Run: headless pygame with SDL's dummy video driver; simulated clock (each Clock.tick advances the game by its frame time, no real sleeping); random seed 0; keys injected as events and as key.get_pressed() state; no mouse input.
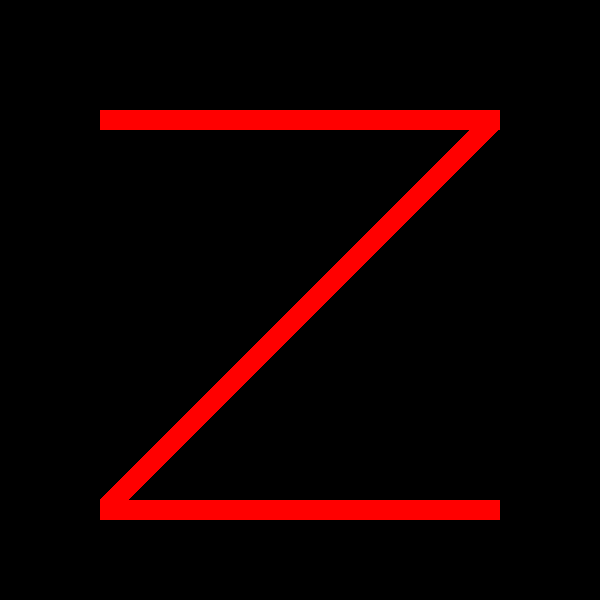
Frame 1 of 4 · flips 1–60 · no input
Frame 2 of 4 · flips 61–180 · tapped SPACE, RETURN · held RIGHT (→), D · screen unchanged from frame 1, image omitted
Frame 3 of 4 · flips 181–300 · held DOWN (↓), S · screen unchanged from frame 2, image omitted
Frame 4 of 4 · flips 301–420 · held LEFT (←), A, UP (↑), W · screen unchanged from frame 3, image omitted

The pygame program that drew these frames:

import pygame
import math

pygame.init()
win = pygame.display.set_mode((600, 600))
pygame.display.set_caption("First Game")

# deklarowanie kolorów
CZERWONY = (255, 0, 0)
ZIELONY = (0, 255, 0)
ZOLTY = (255, 255, 0)
FIOLETOWY = (128, 0, 128)
JASNY_NIEBIESKI = (0, 255, 255)
POMARANCZOWY = (255, 165, 0)
NIEBIESKI = (0, 0, 255)
SZARY = (128, 128, 128)

run = True
while run:
    for event in pygame.event.get():
        if event.type == pygame.QUIT:
            run = False

    win.fill((0, 0, 0))
    
    # górna kreska
    pygame.draw.rect(win, CZERWONY, (100, 110, 400, 20))
    
    # dolna kreska
    pygame.draw.rect(win, CZERWONY, (100, 500, 400, 20))
    
    # przekątna
    diagonal_surface = pygame.Surface((20, 545), pygame.SRCALPHA)
    pygame.draw.rect(diagonal_surface, CZERWONY, (0, 0, 20, 545))
    rotated_surface = pygame.transform.rotate(diagonal_surface, -45)
    win.blit(rotated_surface, (100, 115))
    
    pygame.display.update()
    
pygame.quit()
